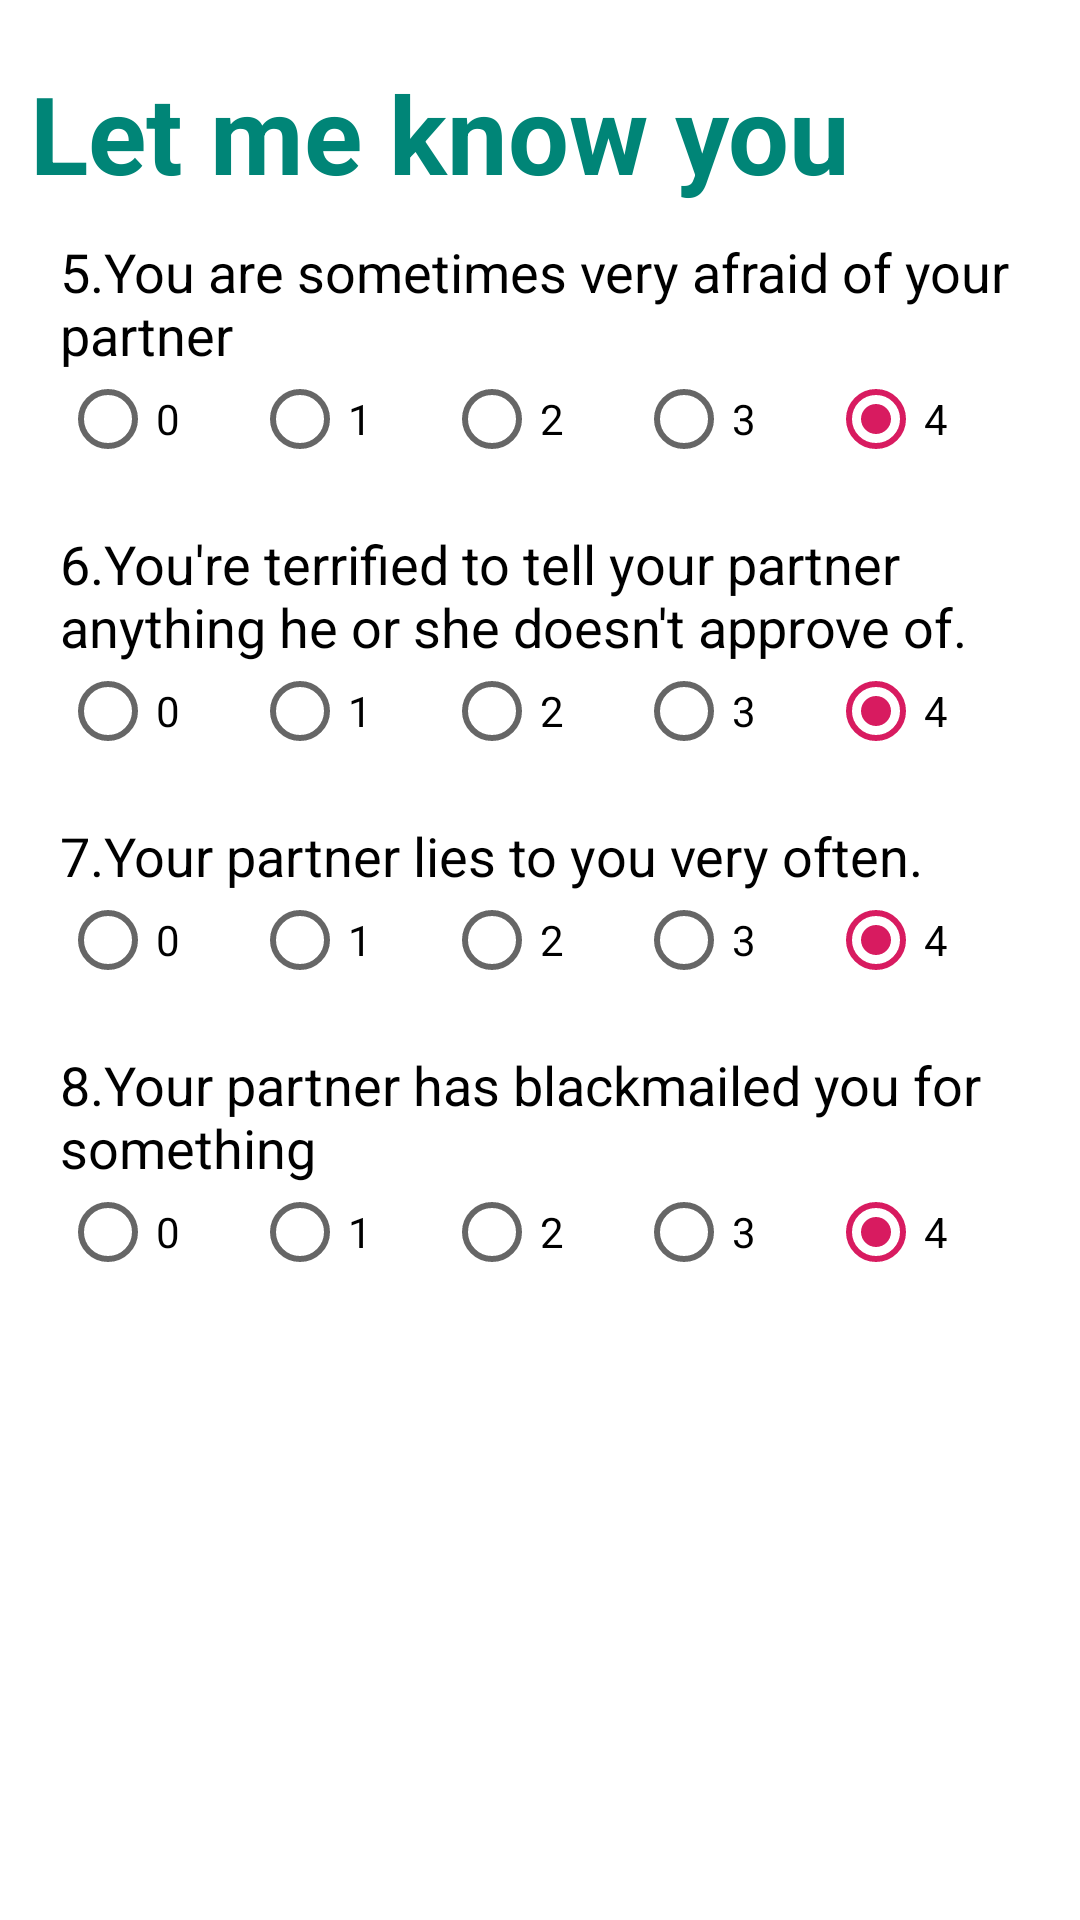

The Android layout XML behind this screen, and the referenced resources:
<!-- AndroidManifest.xml: application theme AppTheme -->
<!-- res/layout/fragemnt_question1_2.xml -->
<?xml version="1.0" encoding="utf-8"?>
<ScrollView xmlns:android="http://schemas.android.com/apk/res/android"
    android:layout_width="match_parent"
    android:layout_height="match_parent"
    android:padding="10dp"
    android:background="@color/white"
    android:layout_gravity="center">
    <LinearLayout
        android:layout_width="match_parent"
        android:layout_height="wrap_content"
        android:orientation="vertical"
        android:gravity="center">
        <TextView
            android:id="@+id/textView3"
            android:layout_width="match_parent"
            android:layout_height="wrap_content"
            android:layout_weight="1"
            android:text="@string/q1_Title"
            android:textColor="@color/colorPrimary"
            android:paddingTop="10dp"
            android:textSize="36dp"
            android:textStyle="bold" />

        <LinearLayout
            android:layout_width="match_parent"
            android:layout_height="wrap_content"
            android:orientation="vertical"
            android:padding="10dp">

            <TextView
                android:id="@+id/textView"
                android:layout_width="match_parent"
                android:layout_height="wrap_content"
                android:textColor="@color/black"
                android:textSize="18sp"
                android:text="@string/q1_5" />

            <RadioGroup
                android:id="@+id/q5"
                android:layout_width="match_parent"
                android:layout_height="match_parent"
                android:orientation="horizontal">

                <RadioButton
                    android:id="@+id/q50"
                    android:layout_width="wrap_content"
                    android:layout_height="wrap_content"
                    android:layout_weight="1"
                    android:text="0" />

                <RadioButton
                    android:id="@+id/q51"
                    android:layout_width="wrap_content"
                    android:layout_height="wrap_content"
                    android:layout_weight="1"
                    android:text="1" />

                <RadioButton
                    android:id="@+id/q52"
                    android:layout_width="wrap_content"
                    android:layout_height="wrap_content"
                    android:layout_weight="1"
                    android:text="2" />

                <RadioButton
                    android:id="@+id/q53"
                    android:layout_width="wrap_content"
                    android:layout_height="wrap_content"
                    android:layout_weight="1"
                    android:text="3" />

                <RadioButton
                    android:id="@+id/q54"
                    android:layout_width="wrap_content"
                    android:layout_height="wrap_content"
                    android:layout_weight="1"
                    android:checked="true"
                    android:text="4" />
            </RadioGroup>

        </LinearLayout>

        <LinearLayout
            android:layout_width="match_parent"
            android:layout_height="wrap_content"
            android:orientation="vertical"
            android:padding="10dp">

            <TextView
                android:id="@+id/textView20"
                android:layout_width="match_parent"
                android:layout_height="wrap_content"
                android:textColor="@color/black"
                android:textSize="18sp"
                android:text="@string/q1_6" />

            <RadioGroup
                android:id="@+id/q6"
                android:layout_width="match_parent"
                android:layout_height="match_parent"
                android:orientation="horizontal">

                <RadioButton
                    android:id="@+id/q60"
                    android:layout_width="wrap_content"
                    android:layout_height="wrap_content"
                    android:layout_weight="1"
                    android:text="0" />

                <RadioButton
                    android:id="@+id/q61"
                    android:layout_width="wrap_content"
                    android:layout_height="wrap_content"
                    android:layout_weight="1"
                    android:text="1" />

                <RadioButton
                    android:id="@+id/q62"
                    android:layout_width="wrap_content"
                    android:layout_height="wrap_content"
                    android:layout_weight="1"
                    android:text="2" />

                <RadioButton
                    android:id="@+id/q63"
                    android:layout_width="wrap_content"
                    android:layout_height="wrap_content"
                    android:layout_weight="1"
                    android:text="3" />

                <RadioButton
                    android:id="@+id/q64"
                    android:layout_width="wrap_content"
                    android:layout_height="wrap_content"
                    android:layout_weight="1"
                    android:checked="true"
                    android:text="4" />
            </RadioGroup>

        </LinearLayout>

        <LinearLayout
            android:layout_width="match_parent"
            android:layout_height="wrap_content"
            android:orientation="vertical"
            android:padding="10dp">

            <TextView
                android:id="@+id/textView30"
                android:layout_width="match_parent"
                android:layout_height="wrap_content"
                android:textColor="@color/black"
                android:textSize="18sp"
                android:text="@string/q1_7" />

            <RadioGroup
                android:id="@+id/q7"
                android:layout_width="match_parent"
                android:layout_height="match_parent"
                android:orientation="horizontal">

                <RadioButton
                    android:id="@+id/q70"
                    android:layout_width="wrap_content"
                    android:layout_height="wrap_content"
                    android:layout_weight="1"
                    android:text="0" />

                <RadioButton
                    android:id="@+id/q71"
                    android:layout_width="wrap_content"
                    android:layout_height="wrap_content"
                    android:layout_weight="1"
                    android:text="1" />

                <RadioButton
                    android:id="@+id/q72"
                    android:layout_width="wrap_content"
                    android:layout_height="wrap_content"
                    android:layout_weight="1"
                    android:text="2" />

                <RadioButton
                    android:id="@+id/q73"
                    android:layout_width="wrap_content"
                    android:layout_height="wrap_content"
                    android:layout_weight="1"
                    android:text="3" />

                <RadioButton
                    android:id="@+id/q74"
                    android:layout_width="wrap_content"
                    android:layout_height="wrap_content"
                    android:layout_weight="1"
                    android:checked="true"
                    android:text="4" />
            </RadioGroup>

        </LinearLayout>

        <LinearLayout
            android:layout_width="match_parent"
            android:layout_height="wrap_content"
            android:orientation="vertical"
            android:padding="10dp">

            <TextView
                android:id="@+id/textView40"
                android:layout_width="match_parent"
                android:layout_height="wrap_content"
                android:textColor="@color/black"
                android:textSize="18sp"
                android:text="@string/q1_8" />

            <RadioGroup
                android:id="@+id/q8"
                android:layout_width="match_parent"
                android:layout_height="match_parent"
                android:orientation="horizontal">

                <RadioButton
                    android:id="@+id/q80"
                    android:layout_width="wrap_content"
                    android:layout_height="wrap_content"
                    android:layout_weight="1"
                    android:text="0" />

                <RadioButton
                    android:id="@+id/q81"
                    android:layout_width="wrap_content"
                    android:layout_height="wrap_content"
                    android:layout_weight="1"
                    android:text="1" />

                <RadioButton
                    android:id="@+id/q82"
                    android:layout_width="wrap_content"
                    android:layout_height="wrap_content"
                    android:layout_weight="1"
                    android:text="2" />

                <RadioButton
                    android:id="@+id/q83"
                    android:layout_width="wrap_content"
                    android:layout_height="wrap_content"
                    android:layout_weight="1"
                    android:text="3" />

                <RadioButton
                    android:id="@+id/q84"
                    android:layout_width="wrap_content"
                    android:layout_height="wrap_content"
                    android:layout_weight="1"
                    android:checked="true"
                    android:text="4" />
            </RadioGroup>

        </LinearLayout>

        <Button
            android:id="@+id/next2"
            android:layout_width="103dp"
            android:layout_height="56dp"
            android:layout_weight="1"
            android:background="@drawable/selector_green_bg"
            android:text="NEXT"
            android:textStyle="bold"
            android:textColor="@color/white"/>
    </LinearLayout>
</ScrollView>
<!-- resources referenced by this layout -->
<resources>
  <color name="black">#000000</color>
  <color name="colorPrimary">#008577</color>
  <color name="white">#ffffffff</color>
  <string name="q1_5">5.You are sometimes very afraid of your partner</string>
  <string name="q1_6">6.You\'re terrified to tell your partner anything he or she doesn\'t approve of.</string>
  <string name="q1_7">7.Your partner lies to you very often.</string>
  <string name="q1_8">8.Your partner has blackmailed you for something</string>
  <string name="q1_Title">Let me know you</string>
  <style name="AppTheme" parent="Theme.AppCompat.Light.DarkActionBar">
          
          <item name="actionBarStyle">@style/MyActionBar</item>
          <item name="colorPrimary">@color/colorPrimary</item>
          <item name="colorPrimaryDark">@color/colorPrimaryDark</item>
          <item name="colorAccent">@color/colorAccent</item>
      </style>
  <style name="MyActionBar" parent="@style/Widget.AppCompat.ActionBar.Solid">
          <item name="titleTextStyle">@style/MyTitleTextStyle</item>
          <item name="background">@color/white</item>
      </style>
  <color name="colorPrimaryDark">#00574B</color>
  <color name="colorAccent">#D81B60</color>
  <style name="MyTitleTextStyle" parent="@style/TextAppearance.AppCompat.Widget.ActionBar.Title">
          <item name="android:textColor">@color/colorPrimary</item>
          <item name="android:textSize">28sp</item>
          <item name="android:textStyle">bold</item>
      </style>
</resources>
